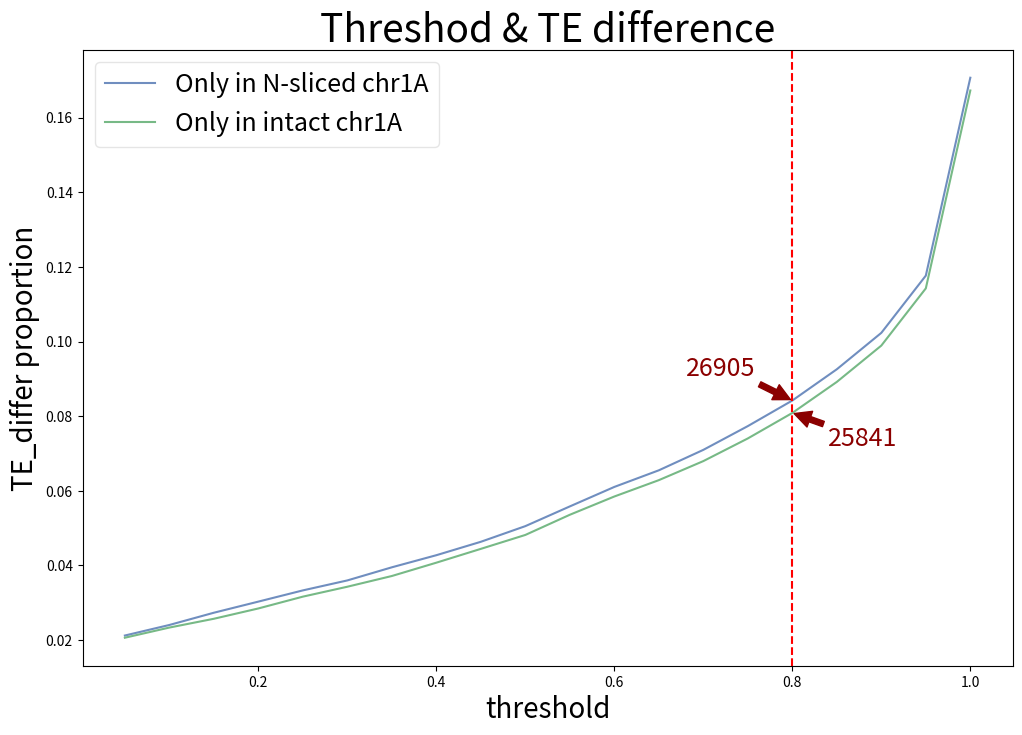

Write Python code to recreate this figure.
import matplotlib.pyplot as plt
import numpy as np

plt.style.use('seaborn-v0_8-deep')

fthrsd = np.arange(1, 0, -0.05)
nav = [54542, 37598, 32698, 29581, 26905, 24715, 22680, 20930, 19507, 17839,
       16150, 14810, 13661, 12625, 11502, 10648, 9688, 8736, 7687, 6784]
anv = [53448, 36507, 31609, 28498, 25841, 23659, 21718, 20087, 18687, 17124,
       15396, 14204, 13021, 11880, 10962, 10113, 9102, 8219, 7466, 6596]

sum_num = (320051+318956)/2

nav = [i/sum_num for i in nav]
anv = [i/sum_num for i in anv]

fig, ax = plt.subplots()
ax.figure.set_size_inches(12, 8)
ax.plot(fthrsd, nav, label='Only in N-sliced chr1A', alpha=0.8)
ax.plot(fthrsd, anv, label='Only in intact chr1A', alpha=0.8)
ax.axvline(x=0.8, color='r', linestyle='--')

ax.annotate(f'{26905}', fontsize=18, color='darkred', xy=(0.8, 26905/sum_num), xytext=(0.68, 29005/sum_num), textcoords='data', xycoords='data', arrowprops=dict(facecolor='black', shrink=0.05, color='darkred'))
ax.annotate(f'{25841}', fontsize=18, color='darkred', xy=(0.8, 25841/sum_num), xytext=(0.84, 23041/sum_num), textcoords='data', xycoords='data', arrowprops=dict(facecolor='black', shrink=0.05, color='darkred'))

ax.set_xlabel('threshold', fontsize=20)
ax.set_ylabel('TE_differ proportion', fontsize=20)
ax.set_title('Threshod & TE difference', fontsize=28)
ax.legend(fontsize=18, framealpha=0.5)
plt.show()